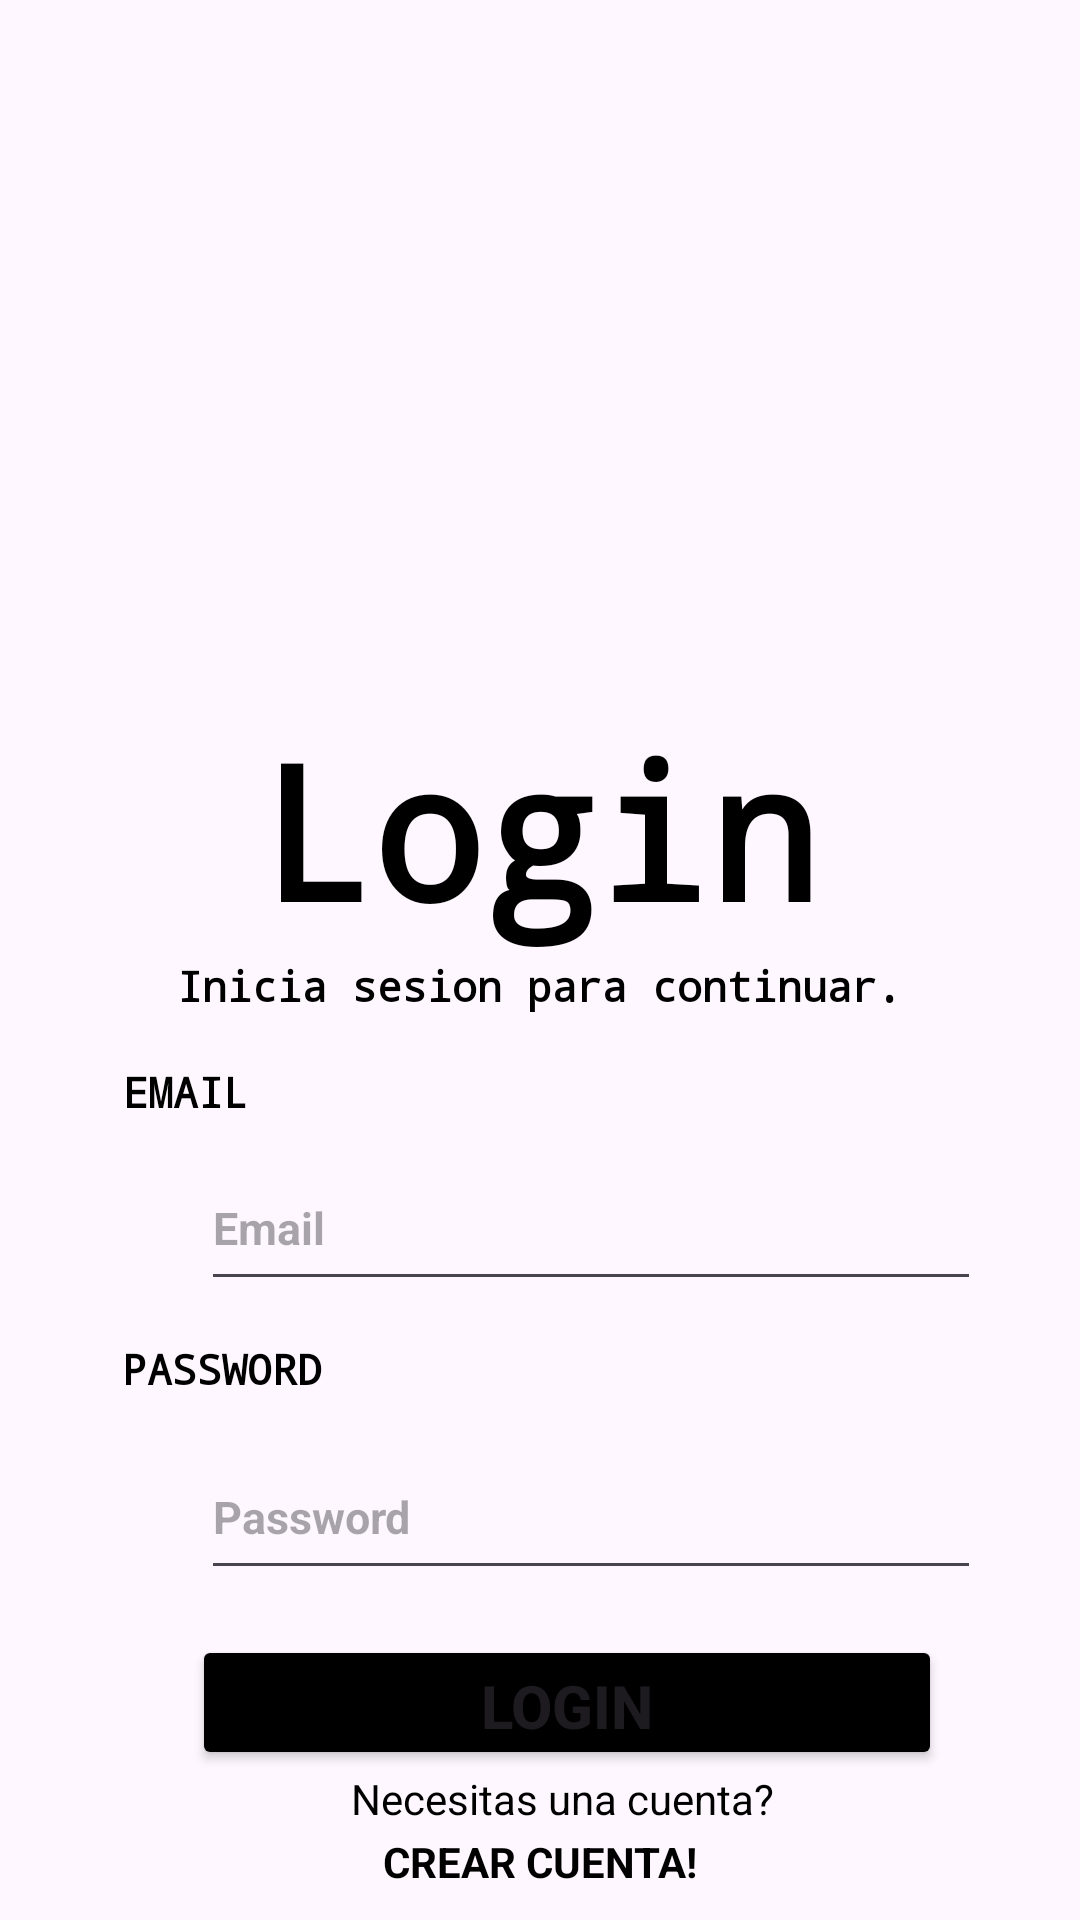

Reconstruct the res/layout file that produces this screen, plus the resources it refers to.
<!-- AndroidManifest.xml: application theme Theme.MusicApp2 -->
<!-- res/layout/activity_login.xml -->
<?xml version="1.0" encoding="utf-8"?>
<androidx.constraintlayout.widget.ConstraintLayout xmlns:android="http://schemas.android.com/apk/res/android"
    xmlns:app="http://schemas.android.com/apk/res-auto"
    xmlns:tools="http://schemas.android.com/tools"
    android:layout_width="match_parent"
    android:layout_height="match_parent"
    android:background="@drawable/one"
    tools:context=".login">

    <ImageView
        android:id="@+id/imageView"
        android:layout_width="163dp"
        android:layout_height="104dp"
        app:layout_constraintBottom_toBottomOf="parent"
        app:layout_constraintEnd_toEndOf="parent"
        app:layout_constraintStart_toStartOf="parent"
        app:layout_constraintTop_toTopOf="parent"
        app:layout_constraintVertical_bias="0.159"
        app:srcCompat="@drawable/music" />

    <TextView
        android:id="@+id/textView4"
        android:layout_width="233dp"
        android:layout_height="127dp"
        android:fontFamily="monospace"
        android:gravity="center"
        android:text="Login"
        android:textColor="@color/black"
        android:textSize="62dp"
        android:textStyle="bold"
        app:layout_constraintBottom_toBottomOf="parent"
        app:layout_constraintEnd_toEndOf="parent"
        app:layout_constraintStart_toStartOf="parent"
        app:layout_constraintTop_toTopOf="parent"
        app:layout_constraintVertical_bias="0.415" />

    <TextView
        android:id="@+id/textView6"
        android:layout_width="310dp"
        android:layout_height="41dp"
        android:fontFamily="monospace"
        android:gravity="center"
        android:text="Inicia sesion para continuar."
        android:textColor="@color/black"
        android:textSize="14dp"
        android:textStyle="bold"
        app:layout_constraintBottom_toBottomOf="parent"
        app:layout_constraintEnd_toEndOf="parent"
        app:layout_constraintHorizontal_bias="0.495"
        app:layout_constraintStart_toStartOf="parent"
        app:layout_constraintTop_toTopOf="parent"
        app:layout_constraintVertical_bias="0.514" />

    <TextView
        android:id="@+id/textView7"
        android:layout_width="103dp"
        android:layout_height="30dp"
        android:fontFamily="monospace"
        android:gravity="center_vertical"
        android:text="EMAIL"
        android:textColor="@color/black"
        android:textSize="14dp"
        android:textStyle="bold"
        app:layout_constraintBottom_toBottomOf="parent"
        app:layout_constraintEnd_toEndOf="parent"
        app:layout_constraintHorizontal_bias="0.159"
        app:layout_constraintStart_toStartOf="parent"
        app:layout_constraintTop_toTopOf="parent"
        app:layout_constraintVertical_bias="0.572" />

    <TextView
        android:id="@+id/textView8"
        android:layout_width="137dp"
        android:layout_height="35dp"
        android:fontFamily="monospace"
        android:gravity="center_vertical"
        android:text="PASSWORD"
        android:textColor="@color/black"
        android:textSize="14dp"
        android:textStyle="bold"
        app:layout_constraintBottom_toBottomOf="parent"
        app:layout_constraintEnd_toEndOf="parent"
        app:layout_constraintHorizontal_bias="0.182"
        app:layout_constraintStart_toStartOf="parent"
        app:layout_constraintTop_toTopOf="parent"
        app:layout_constraintVertical_bias="0.725" />

    <EditText
        android:id="@+id/editTexLogEmail"
        android:layout_width="260dp"
        android:layout_height="52dp"
        android:ems="10"
        android:hint="Email"
        android:inputType="textEmailAddress"
        android:textColor="@color/black"
        android:textSize="15dp"
        android:textStyle="bold"
        app:layout_constraintBottom_toBottomOf="parent"
        app:layout_constraintEnd_toEndOf="parent"
        app:layout_constraintHorizontal_bias="0.671"
        app:layout_constraintStart_toStartOf="parent"
        app:layout_constraintTop_toTopOf="parent"
        app:layout_constraintVertical_bias="0.649" />

    <EditText
        android:id="@+id/editTextLogPassword"
        android:layout_width="260dp"
        android:layout_height="52dp"
        android:ems="10"
        android:hint="Password"
        android:inputType="textPassword"
        android:textColor="@color/black"
        android:textSize="15dp"
        android:textStyle="bold"
        app:layout_constraintBottom_toBottomOf="parent"
        app:layout_constraintEnd_toEndOf="parent"
        app:layout_constraintHorizontal_bias="0.671"
        app:layout_constraintStart_toStartOf="parent"
        app:layout_constraintTop_toTopOf="parent"
        app:layout_constraintVertical_bias="0.813" />

    <Button
        android:id="@+id/logbutton"
        android:layout_width="250dp"
        android:layout_height="45dp"
        android:backgroundTint="@color/black"
        android:text="Login"
        android:textSize="20dp"
        android:textStyle="bold"
        app:layout_constraintBottom_toBottomOf="parent"
        app:layout_constraintEnd_toEndOf="parent"
        app:layout_constraintHorizontal_bias="0.581"
        app:layout_constraintStart_toStartOf="parent"
        app:layout_constraintTop_toTopOf="parent"
        app:layout_constraintVertical_bias="0.916" />

    <TextView
        android:id="@+id/textView9"
        android:layout_width="152dp"
        android:layout_height="24dp"
        android:gravity="center"
        android:text="Necesitas una cuenta?"
        android:textColor="@color/black"
        app:layout_constraintBottom_toBottomOf="parent"
        app:layout_constraintEnd_toEndOf="parent"
        app:layout_constraintHorizontal_bias="0.536"
        app:layout_constraintStart_toStartOf="parent"
        app:layout_constraintTop_toTopOf="parent"
        app:layout_constraintVertical_bias="0.954" />


    <TextView
        android:id="@+id/logsignup"
        android:layout_width="124dp"
        android:layout_height="24dp"
        android:gravity="center"
        android:text="CREAR CUENTA!"
        android:textColor="@color/black"
        android:textStyle="bold"
        app:layout_constraintBottom_toBottomOf="parent"
        app:layout_constraintEnd_toEndOf="parent"
        app:layout_constraintStart_toStartOf="parent"
        app:layout_constraintTop_toTopOf="parent"
        app:layout_constraintVertical_bias="0.988" />
</androidx.constraintlayout.widget.ConstraintLayout>
<!-- resources referenced by this layout -->
<resources>
  <style name="Theme.MusicApp2" parent="Base.Theme.MusicApp2" />
  <style name="Base.Theme.MusicApp2" parent="Theme.Material3.DayNight.NoActionBar">
          
          
      </style>
  <!-- not gathered from this repository: default colours our renderer supplied (Android Studio template values) -->
  <color name="black">#FF000000</color>
</resources>
